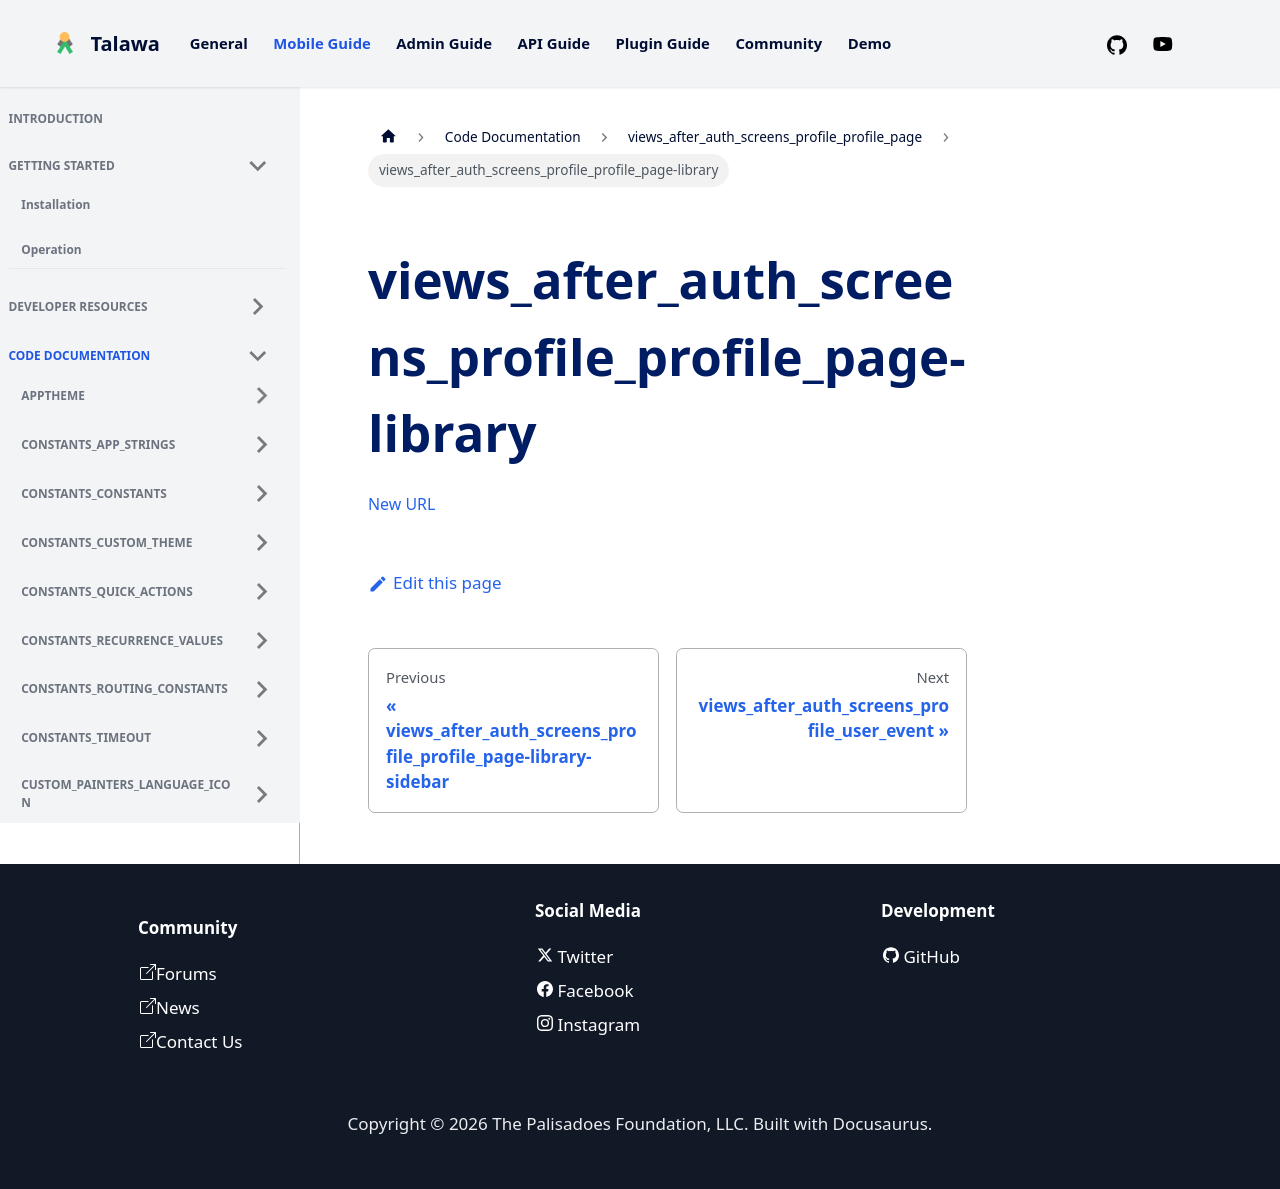

repository: PalisadoesFoundation/talawa · page: docs/auto-docs/views_after_auth_screens_profile_profile_page/views_after_auth_screens_profile_profile_page-library/index.html · generator: docusaurus

[New URL](../views_after_auth_screens_profile_profile_page/)
